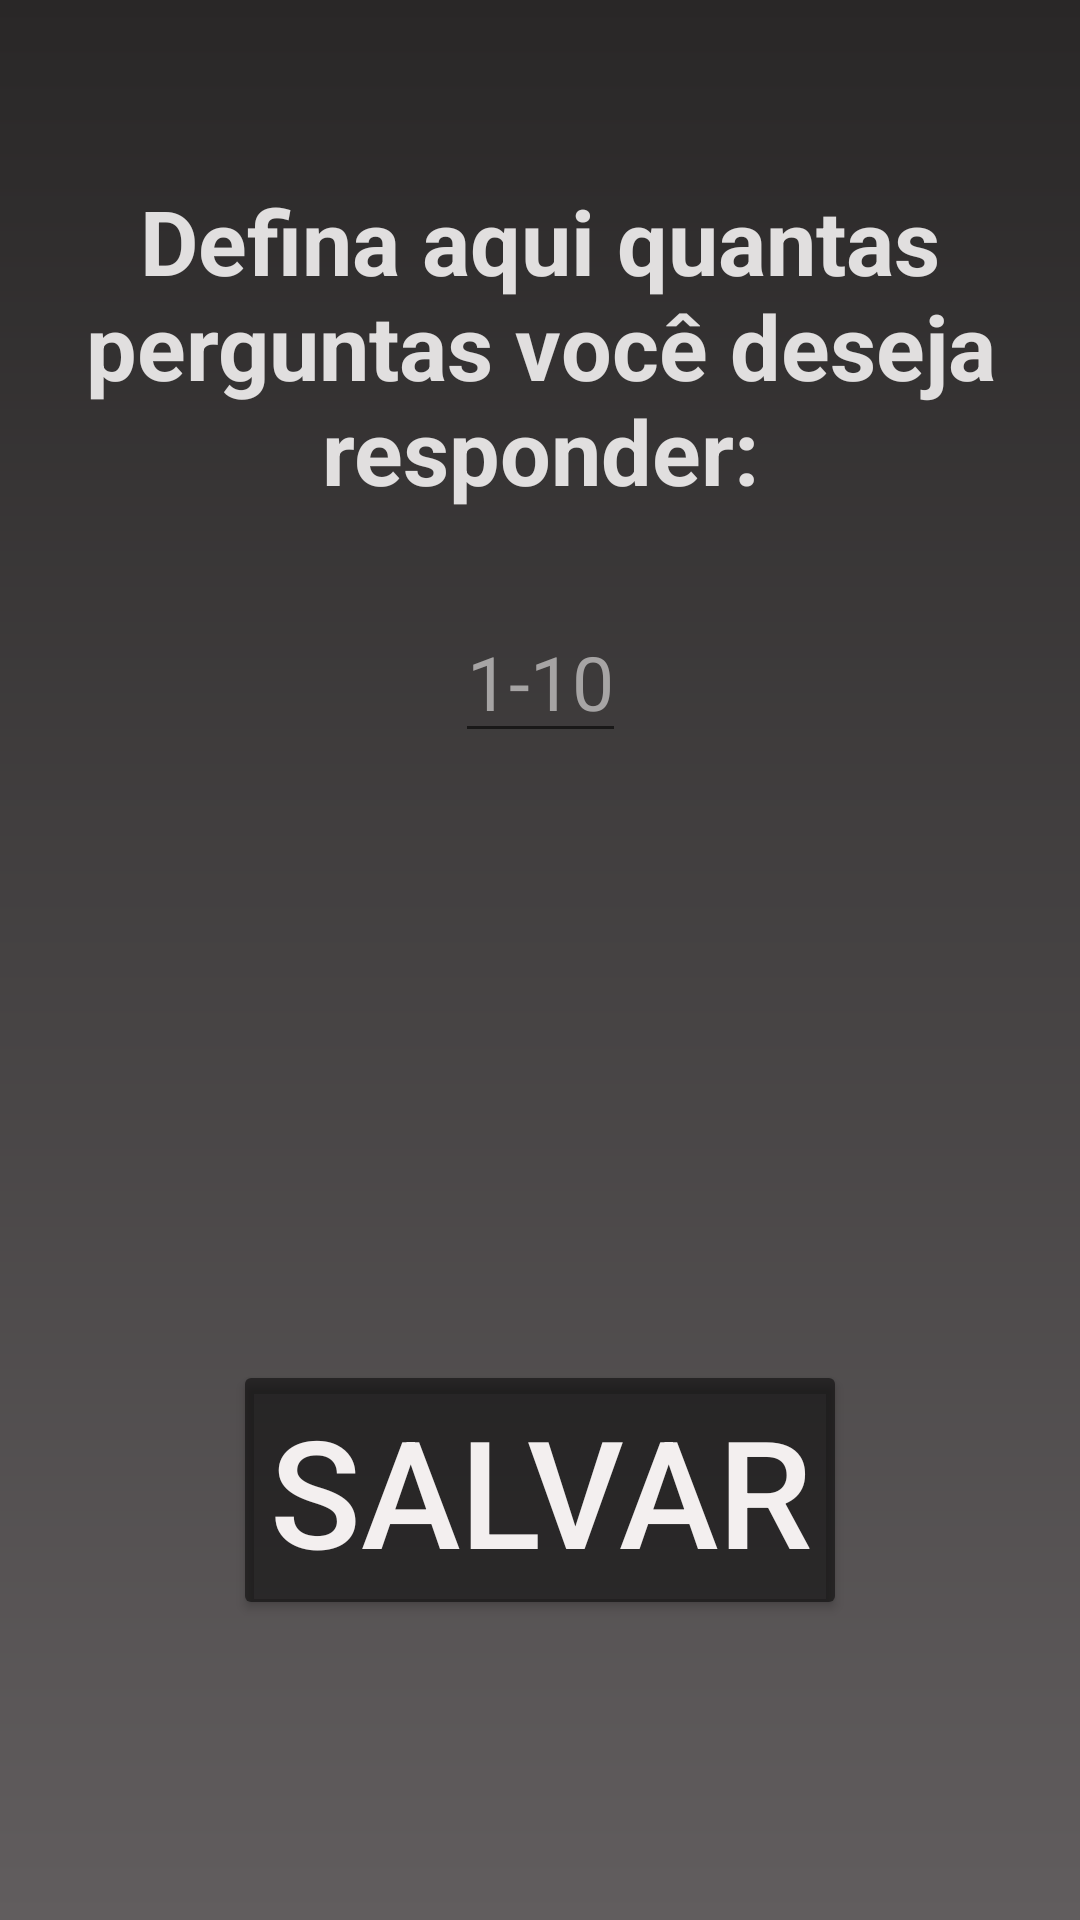

Write the Android layout XML for this screen, with the resource values it uses.
<!-- AndroidManifest.xml: application theme Theme.MyLittleBackup -->
<!-- res/layout/activity_config.xml -->
<?xml version="1.0" encoding="utf-8"?>
<androidx.constraintlayout.widget.ConstraintLayout xmlns:android="http://schemas.android.com/apk/res/android"
    xmlns:app="http://schemas.android.com/apk/res-auto"
    xmlns:tools="http://schemas.android.com/tools"
    android:layout_width="match_parent"
    android:layout_height="match_parent"
    android:background="@drawable/gradient_config_background"
    tools:context=".config">

    <TextView
        android:id="@+id/questionconf"
        android:layout_width="match_parent"
        android:layout_height="wrap_content"
        android:layout_marginTop="60dp"
        android:textColor="#E1DFDF"
        android:text="Defina aqui quantas perguntas você deseja responder:"
        android:textAlignment="center"
        android:textSize="30sp"
        android:textStyle="bold"
        app:layout_constraintEnd_toEndOf="parent"
        app:layout_constraintStart_toStartOf="parent"
        app:layout_constraintTop_toTopOf="parent" />

    <EditText
        android:id="@+id/nquestoes"
        android:layout_width="wrap_content"
        android:layout_height="wrap_content"
        android:layout_marginTop="30dp"
        android:hint="1-10"
        android:inputType="number"
        android:textColorHint="#A6A4A4"
        android:textSize="25sp"
        android:textColor="#FBF9F9"
        app:layout_constraintEnd_toEndOf="parent"
        app:layout_constraintStart_toStartOf="parent"
        app:layout_constraintTop_toBottomOf="@+id/questionconf" />

    <Button
        android:id="@+id/salvar"
        android:layout_width="wrap_content"
        android:layout_height="wrap_content"
        android:layout_marginBottom="100dp"
        android:textSize="50sp"
        android:text="SALVAR"
        android:backgroundTint="#85000000"
        android:textColor="#F3EFEF"
        app:layout_constraintBottom_toBottomOf="parent"
        app:layout_constraintEnd_toEndOf="parent"
        app:layout_constraintStart_toStartOf="parent"/>


</androidx.constraintlayout.widget.ConstraintLayout>
<!-- resources referenced by this layout -->
<resources>
  <!-- drawable gradient_config_background (drawable) -->
  <shape xmlns:android="http://schemas.android.com/apk/res/android">
      <gradient
          android:startColor="#615D5E"
          android:endColor="#292727"
          android:type="linear"
          android:angle="90"
          />
  </shape>
  <style name="Theme.MyLittleBackup" parent="Theme.MaterialComponents.DayNight.NoActionBar">
          
          <item name="colorPrimary">@color/purple_500</item>
          <item name="colorPrimaryVariant">@color/purple_700</item>
          <item name="colorOnPrimary">@color/white</item>
          
          <item name="colorSecondary">@color/teal_200</item>
          <item name="colorSecondaryVariant">@color/teal_700</item>
          <item name="colorOnSecondary">@color/black</item>
          
          <item name="android:statusBarColor">?attr/colorPrimaryVariant</item>
          
      </style>
  <!-- not gathered from this repository: default colours our renderer supplied (Android Studio template values) -->
  <color name="purple_500">#FF6200EE</color>
  <color name="purple_700">#FF3700B3</color>
  <color name="teal_200">#FF03DAC5</color>
  <color name="teal_700">#FF018786</color>
  <color name="black">#FF000000</color>
  <color name="white">#FFFFFFFF</color>
</resources>
